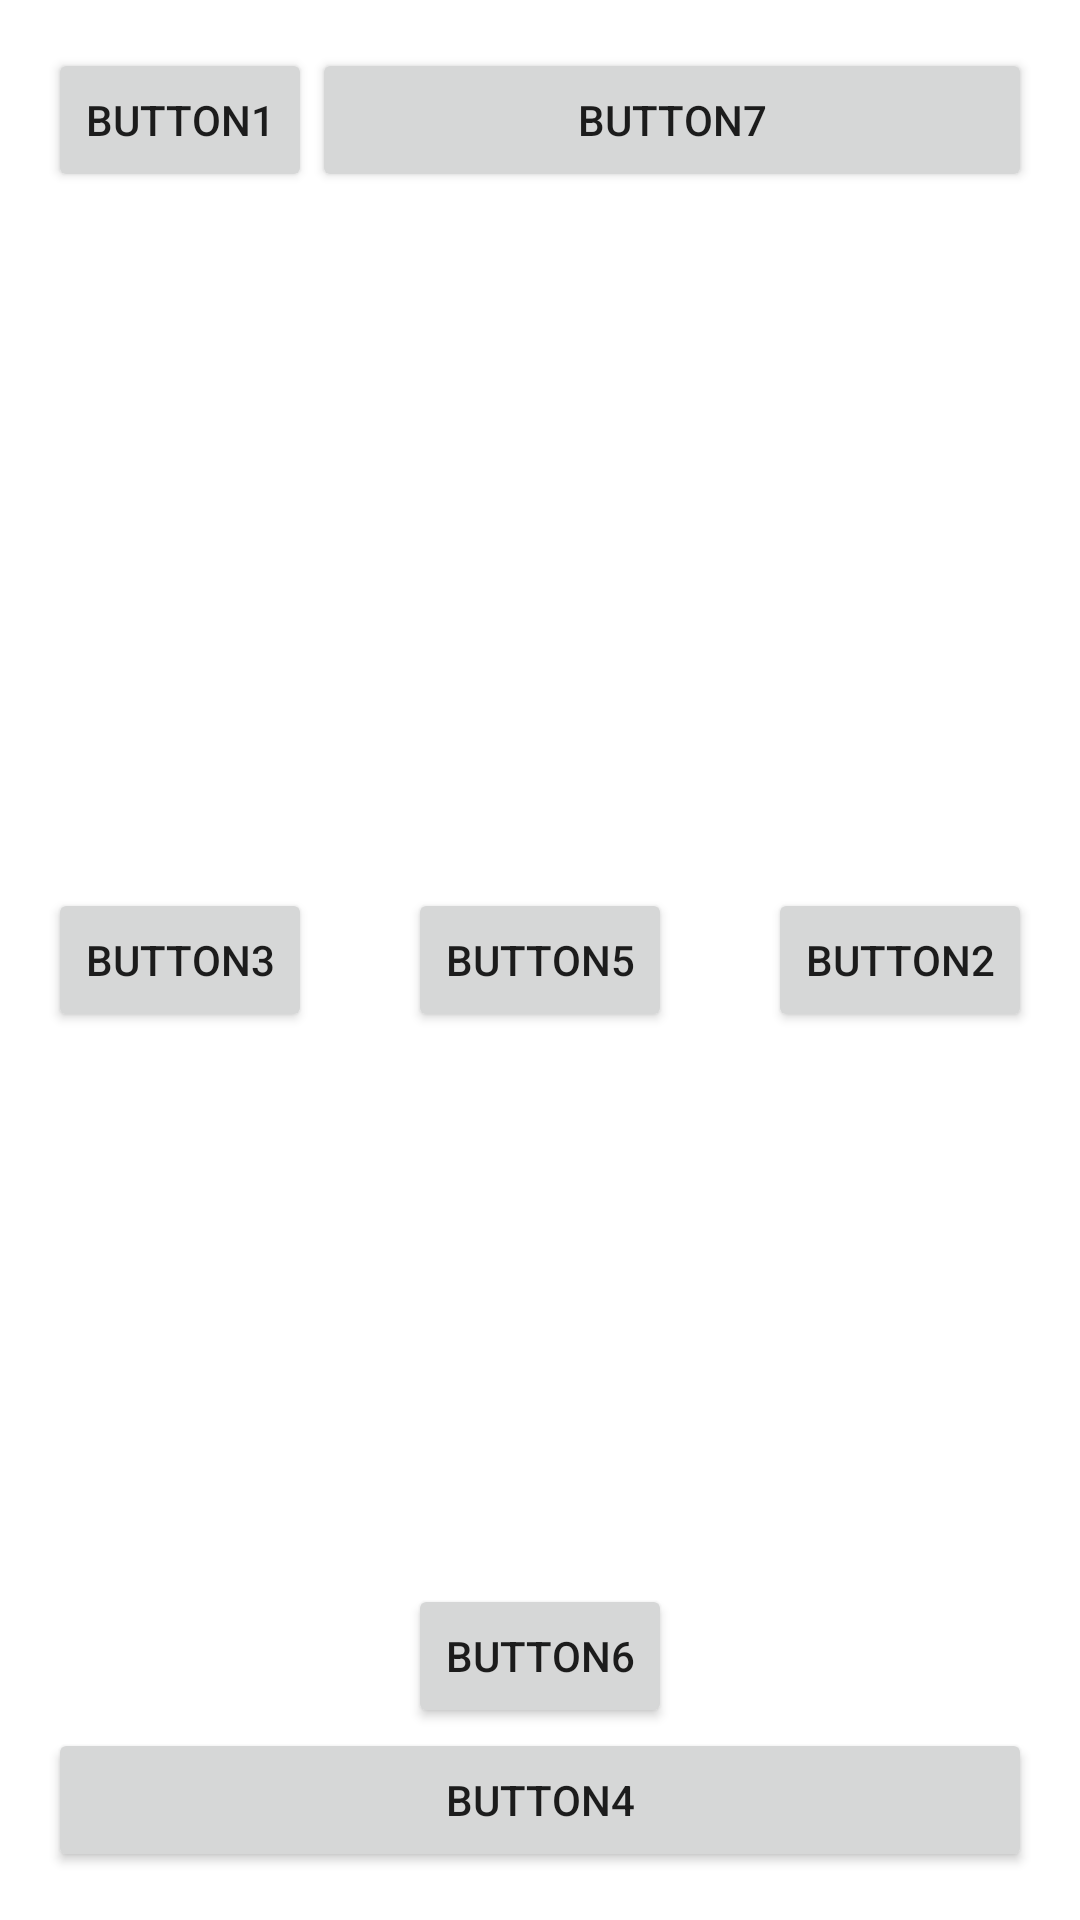

The Android layout XML behind this screen, and the referenced resources:
<!-- AndroidManifest.xml: application theme Theme.LatihanLayout -->
<!-- res/layout/activity_relative_layout.xml -->
<?xml version="1.0" encoding="utf-8"?>
<RelativeLayout xmlns:android="http://schemas.android.com/apk/res/android"
    xmlns:app="http://schemas.android.com/apk/res-auto"
    xmlns:tools="http://schemas.android.com/tools"
    android:padding="@dimen/standard_padding"
    android:layout_width="match_parent"
    android:layout_height="match_parent"
    tools:context=".layouts.RelativeLayoutActivity">

    <Button
        android:id="@+id/btn1"
        android:layout_width="wrap_content"
        android:layout_height="wrap_content"
        android:layout_alignParentLeft="true"
        android:text="Button1" />
    <Button
        android:id="@+id/btn2"
        android:layout_width="wrap_content"
        android:layout_height="wrap_content"
        android:layout_alignParentRight="true"
        android:layout_centerVertical="true"
        android:text="Button2" />
    <Button
        android:id="@+id/btn3"
        android:layout_width="wrap_content"
        android:layout_height="wrap_content"
        android:layout_alignParentLeft="true"
        android:layout_centerVertical="true"
        android:text="Button3" />

    <Button
        android:id="@+id/btn4"
        android:layout_width="match_parent"
        android:layout_height="wrap_content"
        android:layout_alignParentBottom="true"
        android:text="Button4" />
    <Button
        android:id="@+id/btn5"
        android:layout_width="wrap_content"
        android:layout_height="wrap_content"
        android:layout_alignBottom="@+id/btn2"
        android:layout_centerHorizontal="true"
        android:text="Button5" />
    <Button
        android:id="@+id/btn6"
        android:layout_width="wrap_content"
        android:layout_height="wrap_content"
        android:layout_above="@+id/btn4"
        android:layout_centerHorizontal="true"
        android:text="Button6" />
    <Button
        android:id="@+id/btn7"
        android:layout_width="wrap_content"
        android:layout_height="wrap_content"
        android:layout_toEndOf="@+id/btn1"
        android:layout_toRightOf="@+id/btn1"
        android:layout_alignParentRight="true"
        android:text="Button7" />

</RelativeLayout>
<!-- resources referenced by this layout -->
<resources>
  <dimen name="standard_padding">16dp</dimen>
  <style name="Theme.LatihanLayout" parent="Theme.MaterialComponents.DayNight.DarkActionBar">
          
          <item name="colorPrimary">@color/purple_500</item>
          <item name="colorPrimaryVariant">@color/purple_700</item>
          <item name="colorOnPrimary">@color/white</item>
          
          <item name="colorSecondary">@color/teal_200</item>
          <item name="colorSecondaryVariant">@color/teal_700</item>
          <item name="colorOnSecondary">@color/black</item>
          
          <item name="android:statusBarColor" tools:targetApi="l">?attr/colorPrimaryVariant</item>
          
      </style>
  <color name="purple_500">#FF6200EE</color>
  <color name="purple_700">#FF3700B3</color>
  <color name="white">#FFFFFFFF</color>
  <color name="teal_200">#FF03DAC5</color>
  <color name="teal_700">#FF018786</color>
  <color name="black">#FF000000</color>
</resources>
